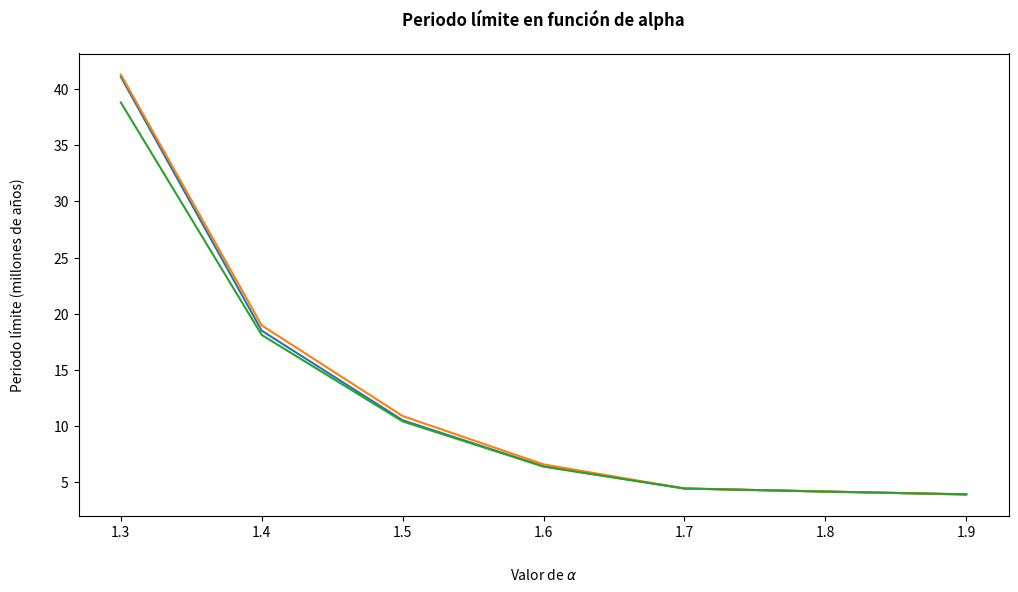

Here is the Python script that generated this plot: (Note: this script raises an exception after producing the figure.)
# -*- coding: utf-8 -*-

# Tarea numérica - Ecuaciones Diferenciales Ordinarias

# [redacted]
# [redacted]

#Librerías importadas
import matplotlib.pyplot as plt #usada para graficar
import numpy as np #usada para resolver vectorialmente
from scipy.integrate import solve_ivp #usada para integrar con RKF

#%%

"""""""""""""""""""""""""""""""""""""""""""""""""""""""""""""""""""""""
  @ funciones dadt() dmdt() dsdt()

  Motivación
  - Simplificar la llamada de las funciones del lado derecho de cada
    EDO asociada al modelo simple de formación de estrellas.

  Parámetros
  - a (float): fracción de masa de gas atómico
  - m (float): fracción de masa de gas molecular
  - s (float): fracción de masa de estrellas activas 
  - cte (dict): diccionario con constantes usadas

  Funcionamiento
  - Al ingresar los parámetros, se entrega la evaluación de estos
    en la respectiva función asociada a la EDO.

  Consideraciones
  - dadt() corresponde al lado derecho de la EDO asociada a da/dt
  - dmdt() corresponde al lado derecho de la EDO asociada a dm/dt
  - dsdt() corresponde al lado derecho de la EDO asociada a ds/dt
  
  Nota: se despejó la función del lado derecho asociada a ds/dt a
  partir de la relación entregada en el enunciado. Esto se hizo
  así, ya que al usar directamente s=1-a-m se obtenían valores
  complejos por errores de cómputo.
  
"""""""""""""""""""""""""""""""""""""""""""""""""""""""""""""""""""""""

def dadt(a,m,s,cte):
    
    #Condiciones de los parámetros
    assert type(a)==float
    assert type(m)==float
    assert type(s)==float  
    assert type(cte)==dict

    #Se entrega la evaluación
    return s - a*cte['k1']*m**2

def dmdt(a,m,s,cte):
    
    #Condiciones de los parámetros
    assert type(a)==float
    assert type(m)==float
    assert type(s)==float  
    assert type(cte)==dict

    #Se entrega la evaluación
    return a*cte['k1']*m**2 - cte['k2']*s*m**cte['alpha']

def dsdt(m,s,cte):

    #Condiciones de los parámetros
    assert type(m)==float
    assert type(s)==float  
    assert type(cte)==dict

    #Se entrega la evaluación
    return -s + cte['k2']*s*m**cte['alpha']

#%%

"""""""""""""""""""""""""""""""""""""""""""""""""""""""""""""""""""""""
  @ función euler_progresivo()

  Motivación
  - Utilizar el método de Euler (progresivo) para resolver el sistema
    de EDO's asociado a las funciones a(t), m(t) y s(t).

  Parámetros
  - T (int): extremo superior del intervalo a analizar
  - dt (float): paso de tiempo (medido en millones de años)
  - cte (dict): diccionario con constantes usadas

  Funcionamiento
  - Al llamar la función, se entregan cuatro listas (t,a,m,s) que
    corresponden a la solución numérica del sistema de EDO's.
  
  Consideración
  - Como la función entrega cuatro listas, se deben "recibir" con 
    una asignación múltiple de la forma t,a,m,s=euler_progresivo().
    
"""""""""""""""""""""""""""""""""""""""""""""""""""""""""""""""""""""""

def euler_progresivo(T,dt,cte):

    #Condiciones de los parámetros
    assert type(T)==int
    assert type(dt)==float
    assert type(cte)==dict

    #Cantidad de puntos 
    N = int(T/dt)
    
    #Condiciones iniciales
    t0 = 0; a0 = cte['a0']; m0 = cte['m0']; s0 = 1-a0-m0

    #Creación de las listas donde se guardan las soluciones
    t = [t0]; a = [a0]; m = [m0]; s = [s0] 

    #Se aplica Euler (progresivo) guardando los valores
    for i in range(0,N):
        t += [t[i] + dt]
        a += [a[i] + dt*dadt(a[i],m[i],s[i],cte)]
        m += [m[i] + dt*dmdt(a[i],m[i],s[i],cte)]
        s += [s[i] + dt*dsdt(m[i],s[i],cte)]

    #Se entregan las soluciones al sistema de EDO's
    return t,a,m,s

#%%

"""""""""""""""""""""""""""""""""""""""""""""""""""""""""""""""""""""""
  @ función runge_kutta4()

  Motivación
  - Utilizar el método Runge-Kutta de orden 4 para resolver el
    sistema de EDO's asociado a las funciones a(t), m(t) y s(t).

  Parámetros
  - T (int): extremo superior del intervalo a analizar
  - dt (float): paso de tiempo (medido en millones de años)
  - cte (dict): diccionario con constantes usadas

  Funcionamiento
  - Al llamar la función, se entregan cuatro listas (t,a,m,s) que
    corresponden a la solución numérica del sistema de EDO's.
  
  Consideración
  - Como la función entrega cuatro listas, se deben "recibir" con 
    una asignación múltiple de la forma t,a,m,s=runge_kutta4().
    
"""""""""""""""""""""""""""""""""""""""""""""""""""""""""""""""""""""""

def runge_kutta4(T,dt,cte):

    #Condiciones de los parámetros
    assert type(T)==int
    assert type(dt)==float
    assert type(cte)==dict    

    #Funciones auxiliares para los pasos de Runge-Kutta 4
    
    def _dadt(dt,a,m,s): #paso para lado derecho de dadt
        a1 = dadt(a,m,s,cte)
        a2 = dadt(a+a1*dt/2,m+a1*dt/2,s+a1*dt/2,cte)
        a3 = dadt(a+a2*dt/2,m+a2*dt/2,s+a2*dt/2,cte)
        a4 = dadt(a+a3*dt/2,m+a3*dt/2,s+a3*dt/2,cte)
        return (a1+2*a2+2*a3+a4)*dt/6

    def _dmdt(dt,a,m,s): #paso para lado derecho de dmdt
        m1 = dmdt(a,m,s,cte)
        m2 = dmdt(a+m1*dt/2,m+m1*dt/2,s+m1*dt/2,cte)
        m3 = dmdt(a+m2*dt/2,m+m2*dt/2,s+m2*dt/2,cte)
        m4 = dmdt(a+m3*dt/2,m+m3*dt/2,s+m3*dt/2,cte)
        return (m1+2*m2+2*m3+m4)*dt/6

    def _dsdt(dt,m,s): #paso para lado derecho de dsdt
        s1 = dsdt(m,s,cte)
        s2 = dsdt(m+s1*dt/2,s+s1*dt/2,cte)
        s3 = dsdt(m+s2*dt/2,s+s2*dt/2,cte)
        s4 = dsdt(m+s3*dt/2,s+s3*dt/2,cte)
        return (s1+2*s2+2*s3+s4)*dt/6

    #Cantidad de puntos
    N = int(T/dt)
    
    #Condiciones iniciales
    t0 = 0; a0 = cte['a0']; m0 = cte['m0']; s0 = 1-a0-m0

    #Creación de las listas donde se guardan las soluciones
    t = [t0]; a = [a0]; m = [m0]; s = [s0] 

    #Se aplica Runge-Kutta 4 guardando los valores
    for i in range(0,N):
        
        t += [t[i] + dt]
        a += [a[i] + _dadt(dt,a[i],m[i],s[i])]
        m += [m[i] + _dmdt(dt,a[i],m[i],s[i])]
        s += [s[i] + _dsdt(dt,m[i],s[i])]
        
    #Se entregan las soluciones al sistema de EDO's
    return t,a,m,s

#%%

"""""""""""""""""""""""""""""""""""""""""""""""""""""""""""""""""""""""
  @ función solucion_RKF()

  Motivación
  - Implementar el método de Runge-Kutta-Fehlberg al modelo simple
    de formación de estrellas. Para esto se usa la función solve_ivp 
    de la librería scipy para resolver el sistema de EDO's asociado a
    las funciones a(t), m(t) y s(t).

  Parámetros
  - T (int): extremo superior del intervalo a analizar
  - dt (float): paso de tiempo (medido en millones de años)
  - cte (dict): diccionario con constantes usadas

  Funcionamiento
  - Al llamar la función, se entregan cuatro listas (t,a,m,s) que
    corresponden a la solución numérica del sistema de EDO's.
  
  Consideración
  - Como la función entrega cuatro listas, se deben "recibir" con 
    una asignación múltiple de la forma t,a,m,s=solucion_RKF().

  Nota: A diferencia de los métodos implementados anteriormente,
  este resuelve el sistema de manera vectorial para asegurar el 
  correcto funcionamiento de solve_ivp, pues trabaja con vectores.
    
"""""""""""""""""""""""""""""""""""""""""""""""""""""""""""""""""""""""

def solucion_RKF(T,dt,cte):
    
    #Condiciones de los parámetros
    assert type(T)==int
    assert type(dt)==float
    assert type(cte)==dict    
    
    #Función vectorial de a,m,s
    def F(dt,ams,k1,k2,alpha):
    
        #Se separan los valores
        a,m,s = ams
        
        #Se entrega el arreglo
        return [s - a*k1*m**2, #función asociada a da/dt
                a*k1*m**2 - k2*s*m**alpha, #función asociada a dm/dt
                -s + k2*s*m**alpha] #función asociada a ds/dt
    
    #Cantidad de puntos
    N = int(T/dt)
    
    #Vector de estado
    ams0 = [cte["a0"],cte["m0"],1-cte["a0"]-cte["m0"]]
    
    #Intervalos equiespaciados para la solución
    t = np.linspace(0,T,N)

    """""""""""""""""""""""""""""""""""""""""""""""""""""""""
      Parámetros de la función solve_ivp:
      - fun: funciones del sistema expresada vectorialmente
      - t_span: intervalo de interés para la integración
      - y0: vector de estado (condiciones iniciales)
      - method: método utilizado para la resolución
      - t_eval: tiempos que se desean guardar
      - args: argumentos adicionales de fun
    
    """""""""""""""""""""""""""""""""""""""""""""""""""""""""
    
    #Se aplica solve_ivp guardando los valores en el vector ams
    ams = solve_ivp(fun=F,t_span=(0,T),y0=ams0,method="RK45",\
          t_eval=t,args=(cte["k1"],cte["k2"],cte["alpha"]))
    
    #Se extraen las soluciones del vector
    t,a,m,s = ams.t,ams.y[0],ams.y[1],ams.y[2] 

    #Se entregan las soluciones al sistema de EDO's
    return t,a,m,s        

#%%

"""""""""""""""""""""""""""""""""""""""""""""""""""""""""""""""""""""""
  @ función periodo()

  Motivación
  - Encontrar el periodo límite de un sistema que tiende a tener un
    equilibrio periódico, es decir, que tiende a ser periódica.
  
  Parámetros
  - t (list): valores tomados por el tiempo
  - s (list): valores de s(t) en función del tiempo
  
  Funcionamiento
  - Al llamar la función, se entrega el último periodo encontrado.
    Esto considerando la hipótesis del enunciado, es decir, que el
    sistema tiende a un equilibrio periódico).

"""""""""""""""""""""""""""""""""""""""""""""""""""""""""""""""""""""""

def periodo(t,s):
 
    #Condiciones de los parámetros
    assert type(t)==float or int
    assert type(s)==float or int

    maximosLocales=[]
    
    #Busca los máximos locales en el intervalo estudiado
    for i in range(0,len(s)-1):

        #Se encuentra máximo local
        if s[i-1]<s[i] and s[i]>s[i+1] and round(abs(max(s)-s[i]),1)==0:
            maximosLocales+=[(t[i],s[i])] # Se agrega

    #Entrega el último intervalo suponiendo la hipótesis entregada
    return maximosLocales[-1][0]-maximosLocales[-2][0]

#%%

T = 100 #Intervalo a estudiar
dt = 0.001 #Paso del tiempo

#Diccionario con las constantes para el caso de alphas [1.3-1.9]
alpha13 = {'k1':8,'k2':15,'alpha':1.3,'a0':0.4,'m0':0.2}
alpha14 = {'k1':8,'k2':15,'alpha':1.4,'a0':0.4,'m0':0.3} 
alpha15 = {'k1':8,'k2':15,'alpha':1.5,'a0':0.4,'m0':0.3}
alpha16 = {'k1':8,'k2':15,'alpha':1.6,'a0':0.4,'m0':0.3}
alpha17 = {'k1':8,'k2':15,'alpha':1.7,'a0':0.4,'m0':0.3}
alpha18 = {'k1':8,'k2':15,'alpha':1.8,'a0':0.4,'m0':0.3}
alpha19 = {'k1':8,'k2':15,'alpha':1.9,'a0':0.4,'m0':0.3}

#Nota: dt = 0.001 para evitar divergencia en RK4 al comparar.

#%%

#Datos para parte D (Caso alpha = 1.3) 
t13_EP,a13_EP,m13_EP,s13_EP = euler_progresivo(T,dt,alpha13)
t13_RK4,a13_RK4,m13_RK4,s13_RK4 = runge_kutta4(T,dt,alpha13)
t13_RKF,a13_RKF,m13_RKF,s13_RKF = solucion_RKF(T,dt,alpha13)

#%%

#Datos para parte D (Caso alpha = 1.4) 
t14_EP,a14_EP,m14_EP,s14_EP = euler_progresivo(T,dt,alpha14)
t14_RK4,a14_RK4,m14_RK4,s14_RK4 = runge_kutta4(T,dt,alpha14)
t14_RKF,a14_RKF,m14_RKF,s14_RKF = solucion_RKF(T,dt,alpha14)

#%%

#Datos para parte D (Caso alpha = 1.5) 
t15_EP,a15_EP,m15_EP,s15_EP = euler_progresivo(T,dt,alpha15)
t15_RK4,a15_RK4,m15_RK4,s15_RK4 = runge_kutta4(T,dt,alpha15)
t15_RKF,a15_RKF,m15_RKF,s15_RKF = solucion_RKF(T,dt,alpha15)

#%%

#Datos para parte D (Caso alpha = 1.6) 
t16_EP,a16_EP,m16_EP,s16_EP = euler_progresivo(T,dt,alpha16)
t16_RK4,a16_RK4,m16_RK4,s16_RK4 = runge_kutta4(T,dt,alpha16)
t16_RKF,a16_RKF,m16_RKF,s16_RKF = solucion_RKF(T,dt,alpha16)

#%%

#Datos para parte D (Caso alpha = 1.7) 
t17_EP,a17_EP,m17_EP,s17_EP = euler_progresivo(T,dt,alpha17)
t17_RK4,a17_RK4,m17_RK4,s17_RK4 = runge_kutta4(T,dt,alpha17)
t17_RKF,a17_RKF,m17_RKF,s17_RKF = solucion_RKF(T,dt,alpha17)

#%%

#Datos para parte D (Caso alpha = 1.8) 
t18_EP,a18_EP,m18_EP,s18_EP = euler_progresivo(T,dt,alpha18)
t18_RK4,a18_RK4,m18_RK4,s18_RK4 = runge_kutta4(T,dt,alpha18)
t18_RKF,a18_RKF,m18_RKF,s18_RKF = solucion_RKF(T,dt,alpha18)

#%%

#Datos para parte D (Caso alpha = 1.9) 
t19_EP,a19_EP,m19_EP,s19_EP = euler_progresivo(T,dt,alpha19)
t19_RK4,a19_RK4,m19_RK4,s19_RK4 = runge_kutta4(T,dt,alpha19)
t19_RKF,a19_RKF,m19_RKF,s19_RKF = solucion_RKF(T,dt,alpha19)

#%%

#Lista con los valores de alpha
alphas = [alpha13['alpha'],alpha14['alpha'],alpha15['alpha'],\
          alpha16['alpha'],alpha17['alpha'],alpha18['alpha'],\
          alpha19['alpha']]

#Listas con los periodos usando Euler progresivo para cada alpha
periodos_EP = [periodo(t13_EP,s13_EP),periodo(t14_EP,s14_EP),\
               periodo(t15_EP,s15_EP),periodo(t16_EP,s16_EP),\
               periodo(t17_EP,s17_EP),periodo(t18_EP,s18_EP),\
               periodo(t19_EP,s19_EP)]

#Listas con los periodos usando Runge-Kutta 4 para cada alpha
periodos_RK4 = [periodo(t13_RK4,s13_RK4),periodo(t14_RK4,s14_RK4),\
                periodo(t15_RK4,s15_RK4),periodo(t16_RK4,s16_RK4),\
                periodo(t17_RK4,s17_RK4),periodo(t18_RK4,s18_RK4),\
                periodo(t19_RK4,s19_RK4)]    
    
#Listas con los periodos usando Runge-Kutta-Fehlberg para cada alpha
periodos_RKF = [periodo(t13_RKF,s13_RKF),periodo(t14_RKF,s14_RKF),\
                periodo(t15_RKF,s15_RKF),periodo(t16_RKF,s16_RKF),\
                periodo(t17_RKF,s17_RKF),periodo(t18_RKF,s18_RKF),\
                periodo(t19_RKF,s19_RKF)]
    
#%%

#Creación del gráfico de "periodos límites en función de alpha"
    
#Creación del lienzo
fig, ax = plt.subplots(figsize=(12,6))

#Gráficos
ax.plot(alphas,periodos_EP,label="Periodos obtenidos usando Euler progresivo")
ax.plot(alphas,periodos_RK4,label="Periodos obtenidos usando Runge-Kutta 4")
ax.plot(alphas,periodos_RKF,label="Periodos obtenidos usando Runge-Kutta-Fehlberg")

#Etiquetas
ax.set_xlabel("Valor de $\\alpha$",labelpad=20)
ax.set_ylabel("Periodo límite (millones de años)",labelpad=20)

#Título
ax.set_title("Periodo límite en función de alpha",\
             fontweight="bold", loc='center',pad=20)

#Configuraciones
ax.grid(b=True, which='major', axis='both')
ax.margins(0.1)

# Leyendas
ax.legend()

#Guardado de figura
fig.savefig('Imágenes/E Periodo en función de alpha (EP vs RK4 vs RKF).pdf')

